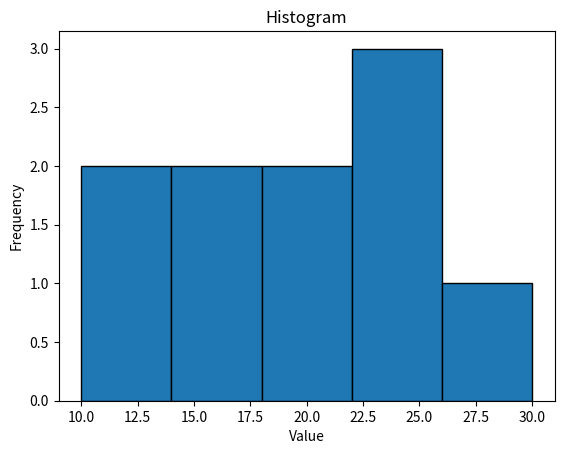

Generate this figure with matplotlib:
import matplotlib.pyplot as plt

data = [10, 12, 15, 15, 18, 20, 22, 25, 25, 30]
plt.hist(data, bins=5, edgecolor="black")
plt.title("Histogram")
plt.xlabel("Value")
plt.ylabel("Frequency")
plt.show()
